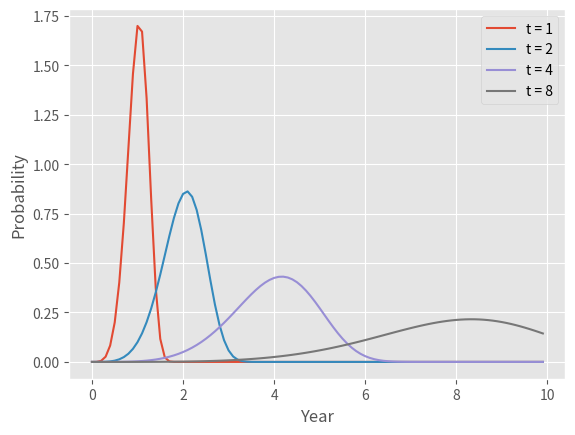

Python code for this plot:
'''
Created on Mar 4, 2016

[redacted]
'''
import numpy as np
import matplotlib.pylab as plt
from scipy.special import gammaln, betaln
from matplotlib import style
style.use('ggplot')

def weib(x,n,a):
        '''
        A weibull distribution generator
        X: year
        n: average lifetime in this case
        a: shape parameter
        Source: http://docs.scipy.org/doc/numpy-1.10.1/reference/generated/numpy.random.weibull.html
        '''
        return (a / n) * (x / n)**(a - 1) * np.exp(-(x / n)**a)
    
def lifetime_to_beta(average_lifetime, shape):
        '''
        convert average lifetime to beta in Weibull distribution
        '''
        return average_lifetime/(np.exp(gammaln(1+1/shape)))
    
    
if __name__ == '__main__':
    
    a0 = 0.5
    a1 = 1
    a2 = 2
    a4 = 4
    a8 = 8
    x0 = lifetime_to_beta(a0, 5)
    x1 = lifetime_to_beta(a1, 5)
    x2 = lifetime_to_beta(a2, 5)
    x4 = lifetime_to_beta(a4, 5)
    x8 = lifetime_to_beta(a8, 5)
    year = np.arange(0,10,0.1)

    w0 = weib(year,x0,5)
    w1 = weib(year,x1,5)
    w2 = weib(year,x2,5)
    w4 = weib(year,x4,5)
    w8 = weib(year,x8,5)
    
#     plt.plot(year,w0,label='t=0.5')
    plt.plot(year,w1,label='t = 1')
    plt.plot(year,w2, label='t = 2')
    plt.plot(year,w4,label='t = 4')
    plt.plot(year,w8,label='t = 8')
    plt.legend()
    plt.xlabel('Year')
    plt.ylabel('Probability')
    plt.show()